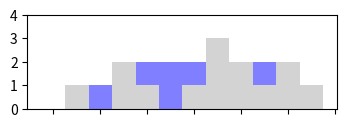
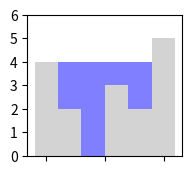
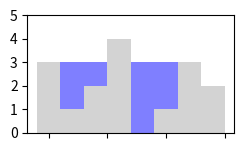

These charts were generated, in order, by the following Python code:
# -*- coding: utf-8 -*-
"""신입생세미나과제.ipynb

Automatically generated by Colab.

Original file is located at
    https://colab.research.google.com/<link-removed>
"""

import matplotlib.pyplot as plt
import numpy as np

def water_capacity(heights):
    if not heights:
        return 0

    left = 0
    right = len(heights) - 1
    max_left = max_right = 0
    water_capacity = 0

    while left < right:
        if heights[left] < heights[right]:
            if heights[left] >= max_left:
                max_left = heights[left]
            else:
                water_capacity += max_left - heights[left]
            left += 1
        else:
            if heights[right] >= max_right:
                max_right = heights[right]
            else:
                water_capacity += max_right - heights[right]
            right -= 1

    return water_capacity

# 예시 입력과 출력
print(water_capacity([0,1,0,2,1,0,1,3,2,1,2,1]))  # 출력: 6
print(water_capacity([1,0,1,2,0,2]))  # 출력: 3
print(water_capacity([2,0,2,1,0,1,1,1,3]))  # 출력: 8

def max_water_capacity(heights):
    if not heights:
        return 0

    left = 0
    right = len(heights) - 1
    max_left = max_right = 0
    water_capacity = 0
    water_levels = [0] * len(heights)

    while left < right:
        if heights[left] < heights[right]:
            if heights[left] >= max_left:
                max_left = heights[left]
            else:
                water_capacity += max_left - heights[left]
                water_levels[left] = max_left - heights[left]
            left += 1
        else:
            if heights[right] >= max_right:
                max_right = heights[right]
            else:
                water_capacity += max_right - heights[right]
                water_levels[right] = max_right - heights[right]
            right -= 1

    return water_capacity, water_levels

def plot_water_levels(heights):
    water_capacity, water_levels = max_water_capacity(heights)
    x = list(range(len(heights)))
    n = len(heights)

    fig, ax = plt.subplots(figsize=(n/3, n/3))
    ax.bar(x, heights, color='lightgray', label='Height', width=1)
    ax.bar(x, water_levels, bottom = heights, color='blue', alpha=0.5, label='Water Capacity', width=1)
    ax.set_aspect('equal')
    ax.set_xticklabels([])
    ax.set_yticks(np.arange(0, max(heights) + 2, 1))  # y축의 눈금 변경
    ax.set_ylim(0, max(heights) + 1)  # y축의 범위 설정
    plt.show()

# 예시 입력과 출력
print(max_water_capacity([0,1,0,2,1,0,1,3,2,1,2,1])[0])  # 출력: 6
print(max_water_capacity([4,2,0,3,2,5])[0])  # 출력: 9
print(max_water_capacity([3,1,2,4,0,1,3,2])[0])  # 출력: 8

# 예시 입력에 대한 시각화
plot_water_levels([0,1,0,2,1,0,1,3,2,1,2,1])
plot_water_levels([4,2,0,3,2,5])
plot_water_levels([3,1,2,4,0,1,3,2])